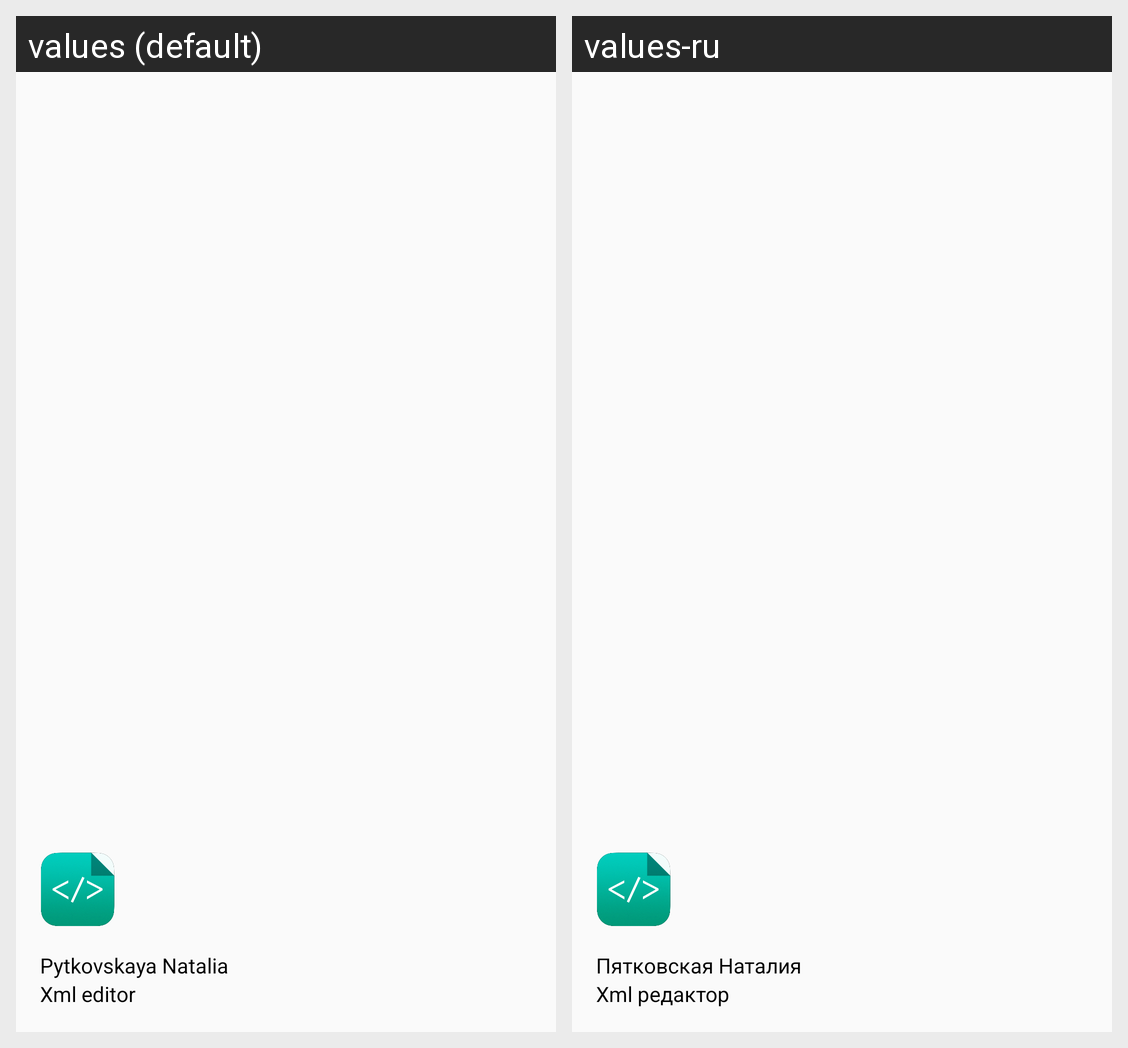

This grid shows one Android layout under two languages. Give, for every string resource on the screen, its name, the default text and each shown locale's text.
Android screen res/layout/nav_header_main.xml rendered under 2 locales, left to right: values (default), values-ru. Device: Nexus 5 (rendered at 1080×1920; each locale shown at half size, 540×960, under a caption strip naming it); theme AppTheme.
Strings drawn on this screen, with the default value and each locale's value (text and hints the layout hard-codes, and strings that could not be matched under every locale, appear in the picture but are not listed):

pytkovskaya_natalia
  values: Pytkovskaya Natalia
  values-ru: Пятковская Наталия

xml
  values: Xml editor
  values-ru: Xml редактор
